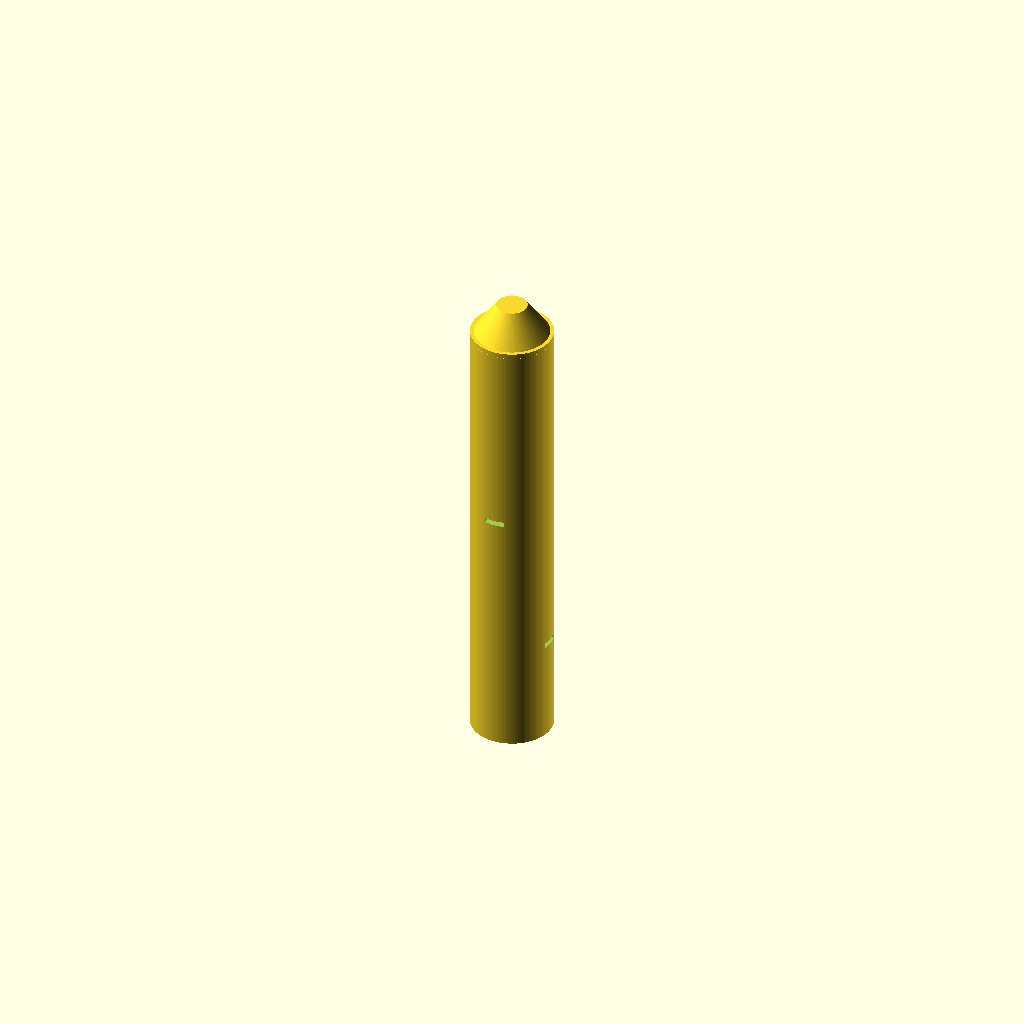
Cell 1 — every parameter at its default value.
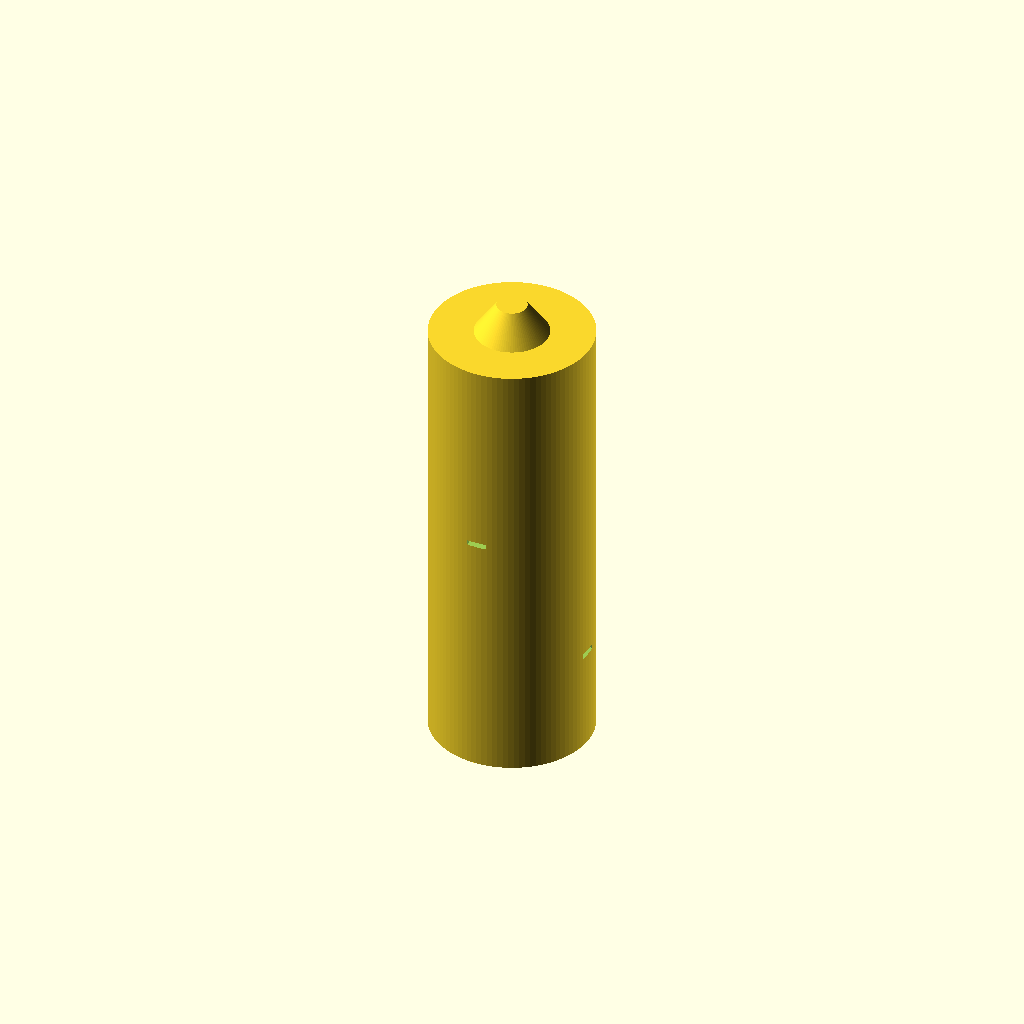
Cell 2 — handle_d set to 16, the other parameters unchanged.
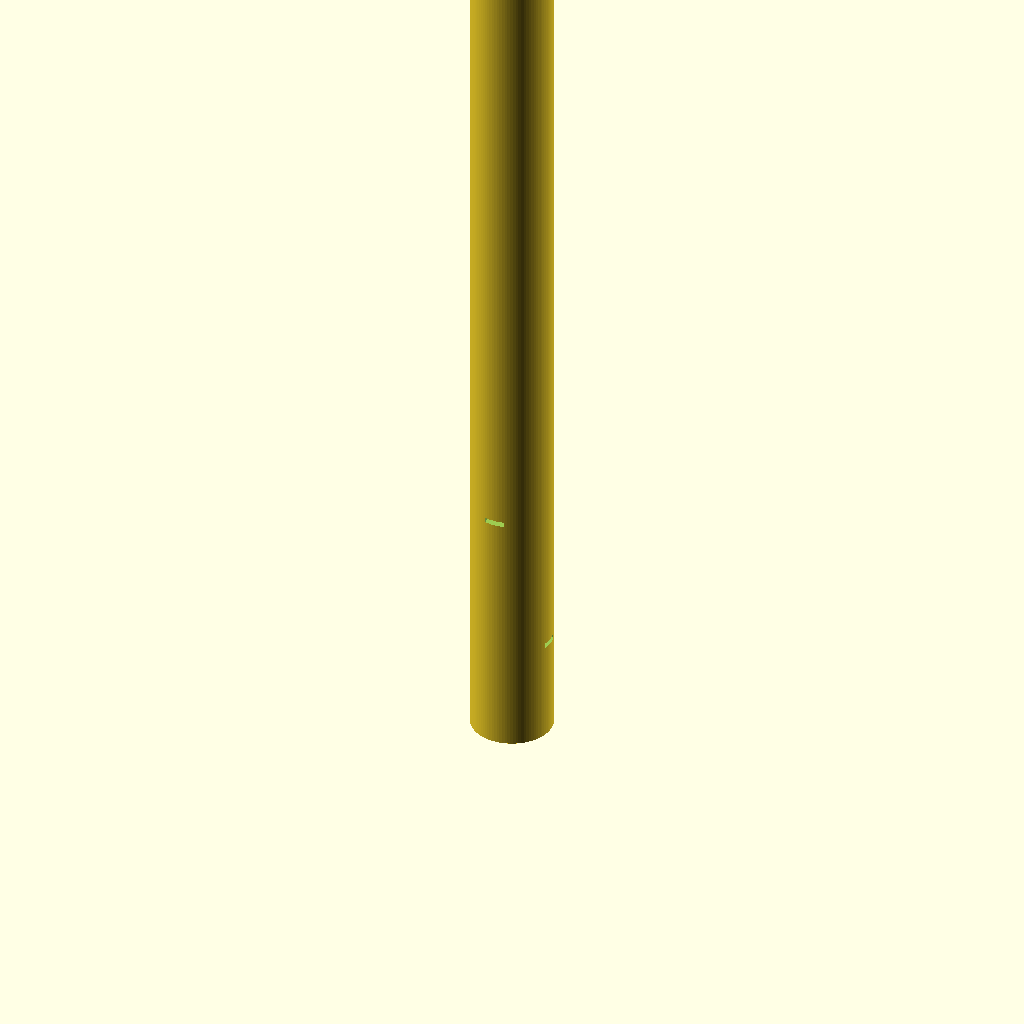
Cell 3 — handle_h set to 90, the other parameters unchanged.
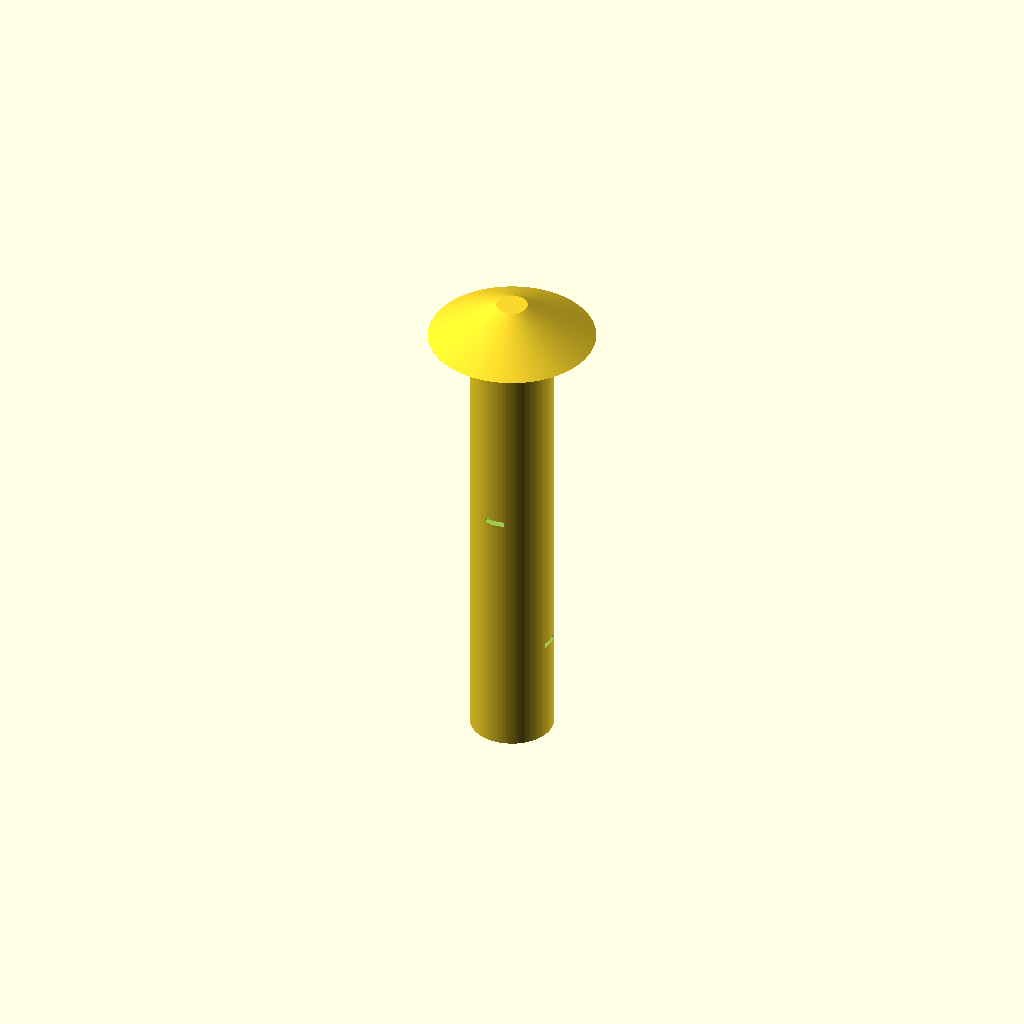
Cell 4: the same model with cone_d_bottom = 16.
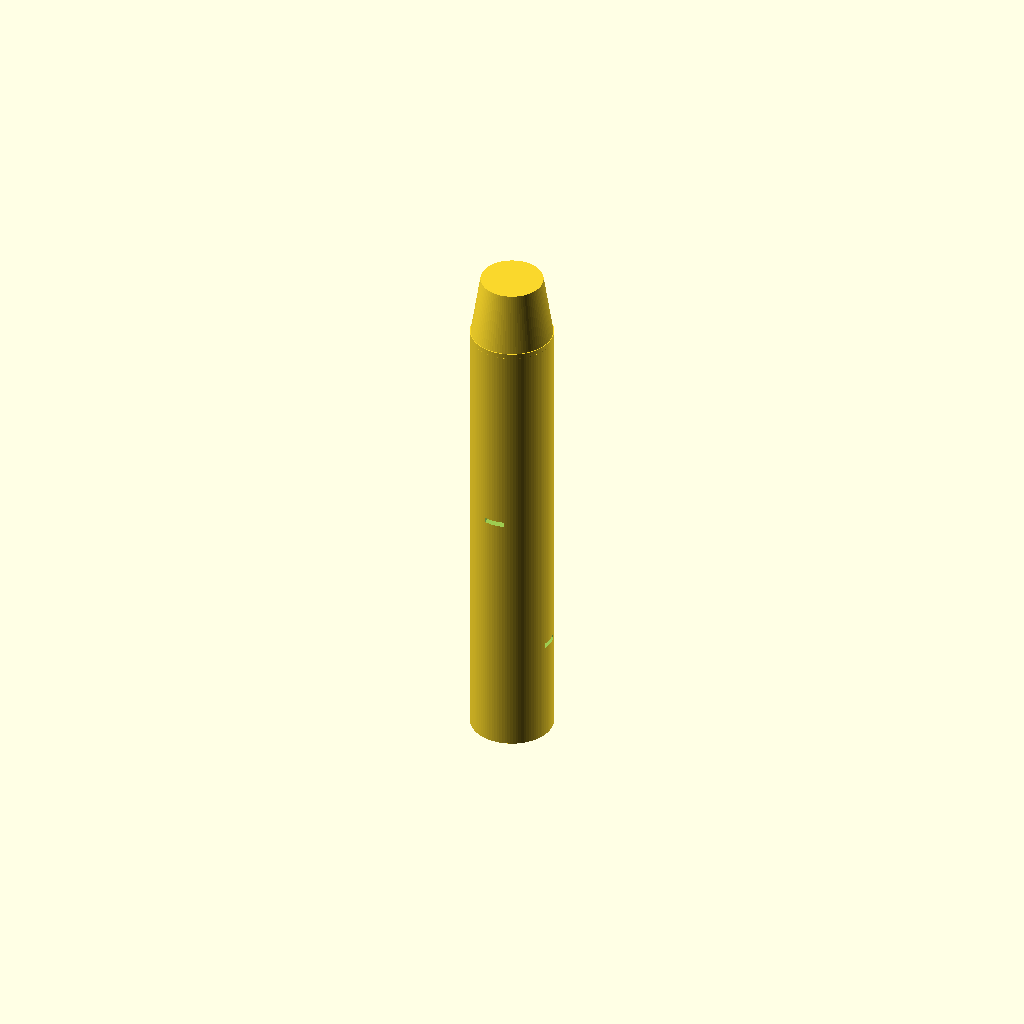
Cell 5: the same model with cone_d_top = 6.
One fixed orthographic camera (rotation 55°, 0°, 25°; colour scheme Cornfield) for every cell.
The OpenSCAD source (bench/results/gpu-v9-g2/code/scadcoder-v9/micropestle_1p5ml_s6_a2.scad):
// Pestle for grinding tissue inside a 1.5 mL microcentrifuge tube
// Print orientation: standing upright on the bed (z = 0)

$fn = 96;

// ---- Dimensions (mm) ----
handle_d      = 8;    // handle diameter
handle_h      = 45;   // handle height (z = 0 to 45)
cone_d_bottom = 8;    // cone diameter at bottom (z = 45)
cone_d_top    = 3;    // cone diameter at top (z = 62)
tip_r         = 1.5;  // tip sphere radius (centred at z = 62)
groove_w      = 2;    // groove width in Z
groove_d      = 1;    // groove depth
groove_z      = [10, 15, 20, 25]; // groove centre heights

eps = 0.5;            // overshoot for clean cuts

// ---- Model ----
difference() {
    union() {
        // Handle
        cylinder(d = handle_d, h = handle_h);
        // Cone (slight overlap into handle for a clean union)
        translate([0, 0, handle_h - eps])
            cylinder(d1 = cone_d_bottom, d2 = cone_d_top, h = cone_d_top + eps);
        // Tip sphere
        translate([0, 0, tip_r])
            sphere(r = tip_r);
    }
    // Grooves
    for (i = [0 : 3]) {
        rotate([0, 0, i * 90])
            translate([0, -groove_d, groove_z[i]])
                cube([handle_d + 2 * eps, groove_w, eps]);
    }
}
Parameter table extracted from the source (name, type, default, range or options):
handle_d: number, default 8
handle_h: number, default 45
cone_d_bottom: number, default 8
cone_d_top: number, default 3
tip_r: number, default 1.5
groove_w: number, default 2
groove_d: number, default 1
groove_z: vector, default [10, 15, 20, 25]
eps: number, default 0.5
